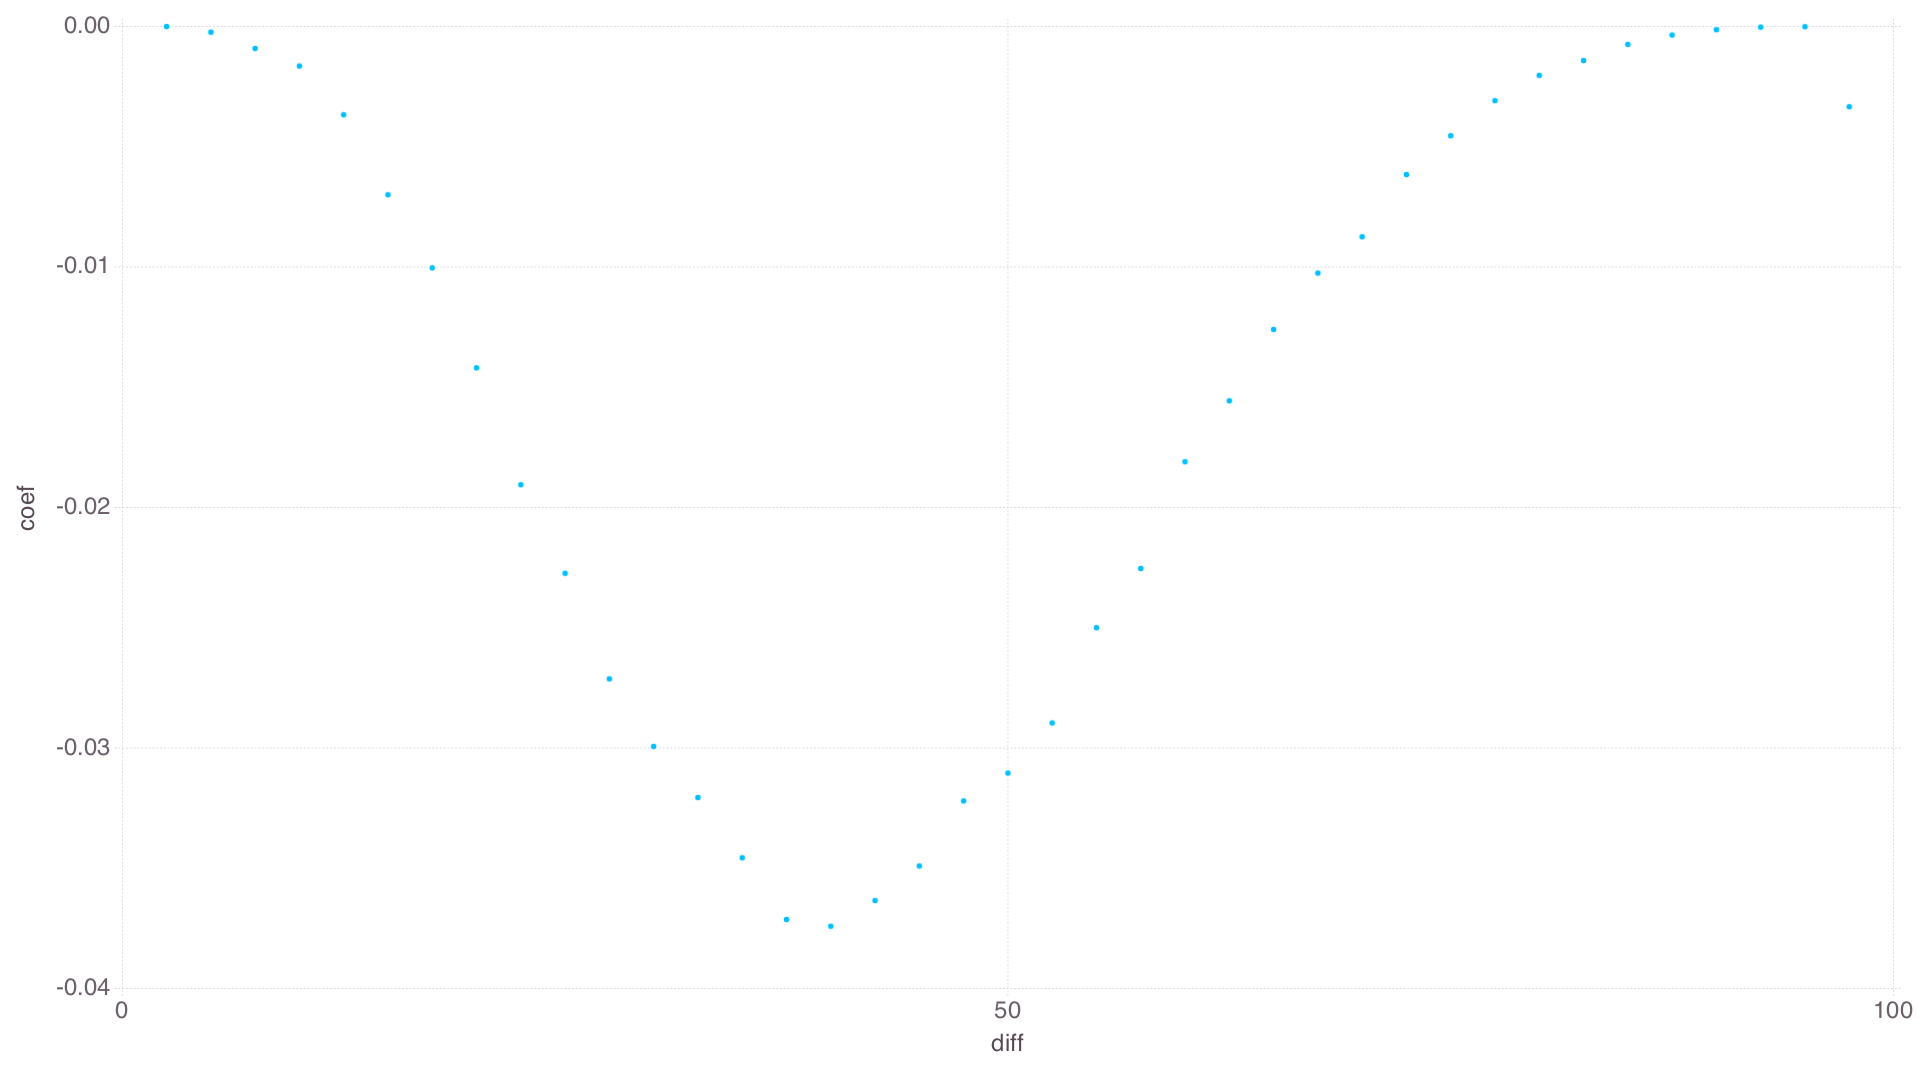

The data file committed next to this chart (first rows):
diff, coef
2.5, -3.999999999999994e-6
5.0, -0.0002377
7.5, -0.0009153
10.0, -0.001647
12.5, -0.003672
15.0, -0.006997
17.5, -0.01004
20.0, -0.01419
22.5, -0.01905
25.0, -0.02274
27.5, -0.02712
30.0, -0.02993
32.5, -0.03206
35.0, -0.03456
37.5, -0.03713
40.0, -0.03741
42.5, -0.03634
45.0, -0.0349
47.5, -0.0322
50.0, -0.03104
52.5, -0.02896
55.0, -0.025
57.5, -0.02254
60.0, -0.0181
62.5, -0.01556
65.0, -0.0126
67.5, -0.01025
70.0, -0.008745
72.5, -0.006157
75.0, -0.004546
77.5, -0.003086
80.0, -0.002035
82.5, -0.001418
85.0, -0.000748
87.5, -0.000358
90.0, -0.0001357
92.5, -2.90000000000016e-5
95.0, -1.1333333333334667e-5
97.5, -0.003338
